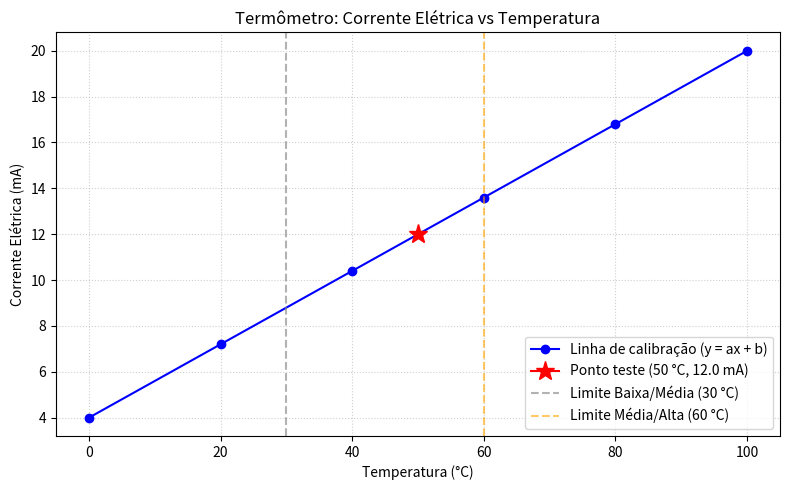

The script that saved this image:
import os
import matplotlib.pyplot as plt

# 1. Definição dos pontos conhecidos (calibração do sensor):
# x: Temperatura em graus Celsius (°C)
# y: Corrente elétrica em miliamperes (mA)
# Ponto 1: (0 °C, 4 mA)
# Ponto 2: (100 °C, 20 mA)
x1, y1 = 0, 4
x2, y2 = 100, 20

# 2. Cálculo dos coeficientes da reta y = ax + b:
# 'a' é a inclinação (variação de corrente por grau de temperatura)
a = (y2 - y1) / (x2 - x1)

# 'b' é o valor da corrente quando x = 0 °C
b = y1 - a * x1

print(f"Coeficiente a: {a}")
print(f"Coeficiente b: {b}")
print(f"Equação da reta: y = {a} * x + {b}\n")


# 3. Funções de classificação e verificação de limites:
def classificar_temperatura(temp):
    """Classifica a temperatura em baixa, média ou alta."""
    if temp <= 30:
        return "Baixa (até 30 °C)"
    elif temp <= 60:
        return "Média (até 60 °C)"
    else:
        return "Alta (acima de 60 °C)"


def verificar_limites(temp, corr):
    """Emite avisos se a corrente ou a temperatura estiverem fora das faixas nominais."""
    avisos = []
    if corr < 4 or corr > 20:
        avisos.append(f"[AVISO] Corrente fora da faixa permitida de 4 a 20 mA (Atual: {corr:.2f} mA)")
    if temp < 0 or temp > 100:
        avisos.append(f"[AVISO] Temperatura fora da faixa permitida de 0 a 100 °C (Atual: {temp:.2f} °C)")
    return avisos


# 4. Cálculo e exibição para x = 50 °C (ponto solicitado):
x_teste = 50
y_teste = a * x_teste + b
classe_teste = classificar_temperatura(x_teste)
avisos_teste = verificar_limites(x_teste, y_teste)

print(f"--- Resultado para x = {x_teste} °C ---")
print(f"Corrente elétrica (y): {y_teste:.2f} mA")
print(f"Classificação da temperatura: {classe_teste}")
if avisos_teste:
    for aviso in avisos_teste:
        print(aviso)
else:
    print("Status: Operação normal (temperatura e corrente dentro das faixas).")
print()

# 5. Teste demonstrativo com valor fora da faixa (exemplo: x = 110 °C):
x_fora = 110
y_fora = a * x_fora + b
print(f"--- Exemplo com valor fora da faixa: x = {x_fora} °C ---")
print(f"Corrente elétrica calculada: {y_fora:.2f} mA")
print(f"Classificação: {classificar_temperatura(x_fora)}")
for aviso in verificar_limites(x_fora, y_fora):
    print(aviso)
print()


# 6. Geração do gráfico com Matplotlib:
# Garante a existência da pasta resultados/
os.makedirs("resultados", exist_ok=True)

# Gera pontos para a reta de 0 °C a 100 °C
temperaturas = [0, 20, 40, 60, 80, 100]
correntes = [a * t + b for t in temperaturas]

plt.figure(figsize=(8, 5))
plt.plot(temperaturas, correntes, marker='o', color='blue', label='Linha de calibração (y = ax + b)')
plt.plot(x_teste, y_teste, marker='*', markersize=14, color='red', label=f'Ponto teste (50 °C, {y_teste:.1f} mA)')

# Linhas pontilhadas indicando as regiões de classificação
plt.axvline(x=30, color='gray', linestyle='--', alpha=0.6, label='Limite Baixa/Média (30 °C)')
plt.axvline(x=60, color='orange', linestyle='--', alpha=0.6, label='Limite Média/Alta (60 °C)')

plt.title("Termômetro: Corrente Elétrica vs Temperatura")
plt.xlabel("Temperatura (°C)")
plt.ylabel("Corrente Elétrica (mA)")
plt.grid(True, linestyle=':', alpha=0.6)
plt.legend()
plt.tight_layout()

# Salva o gráfico gerado na pasta resultados/
caminho_grafico = os.path.join("resultados", "grafico_termometro.png")
plt.savefig(caminho_grafico)
plt.close()

print(f"Gráfico salvo com sucesso em: {caminho_grafico}")
